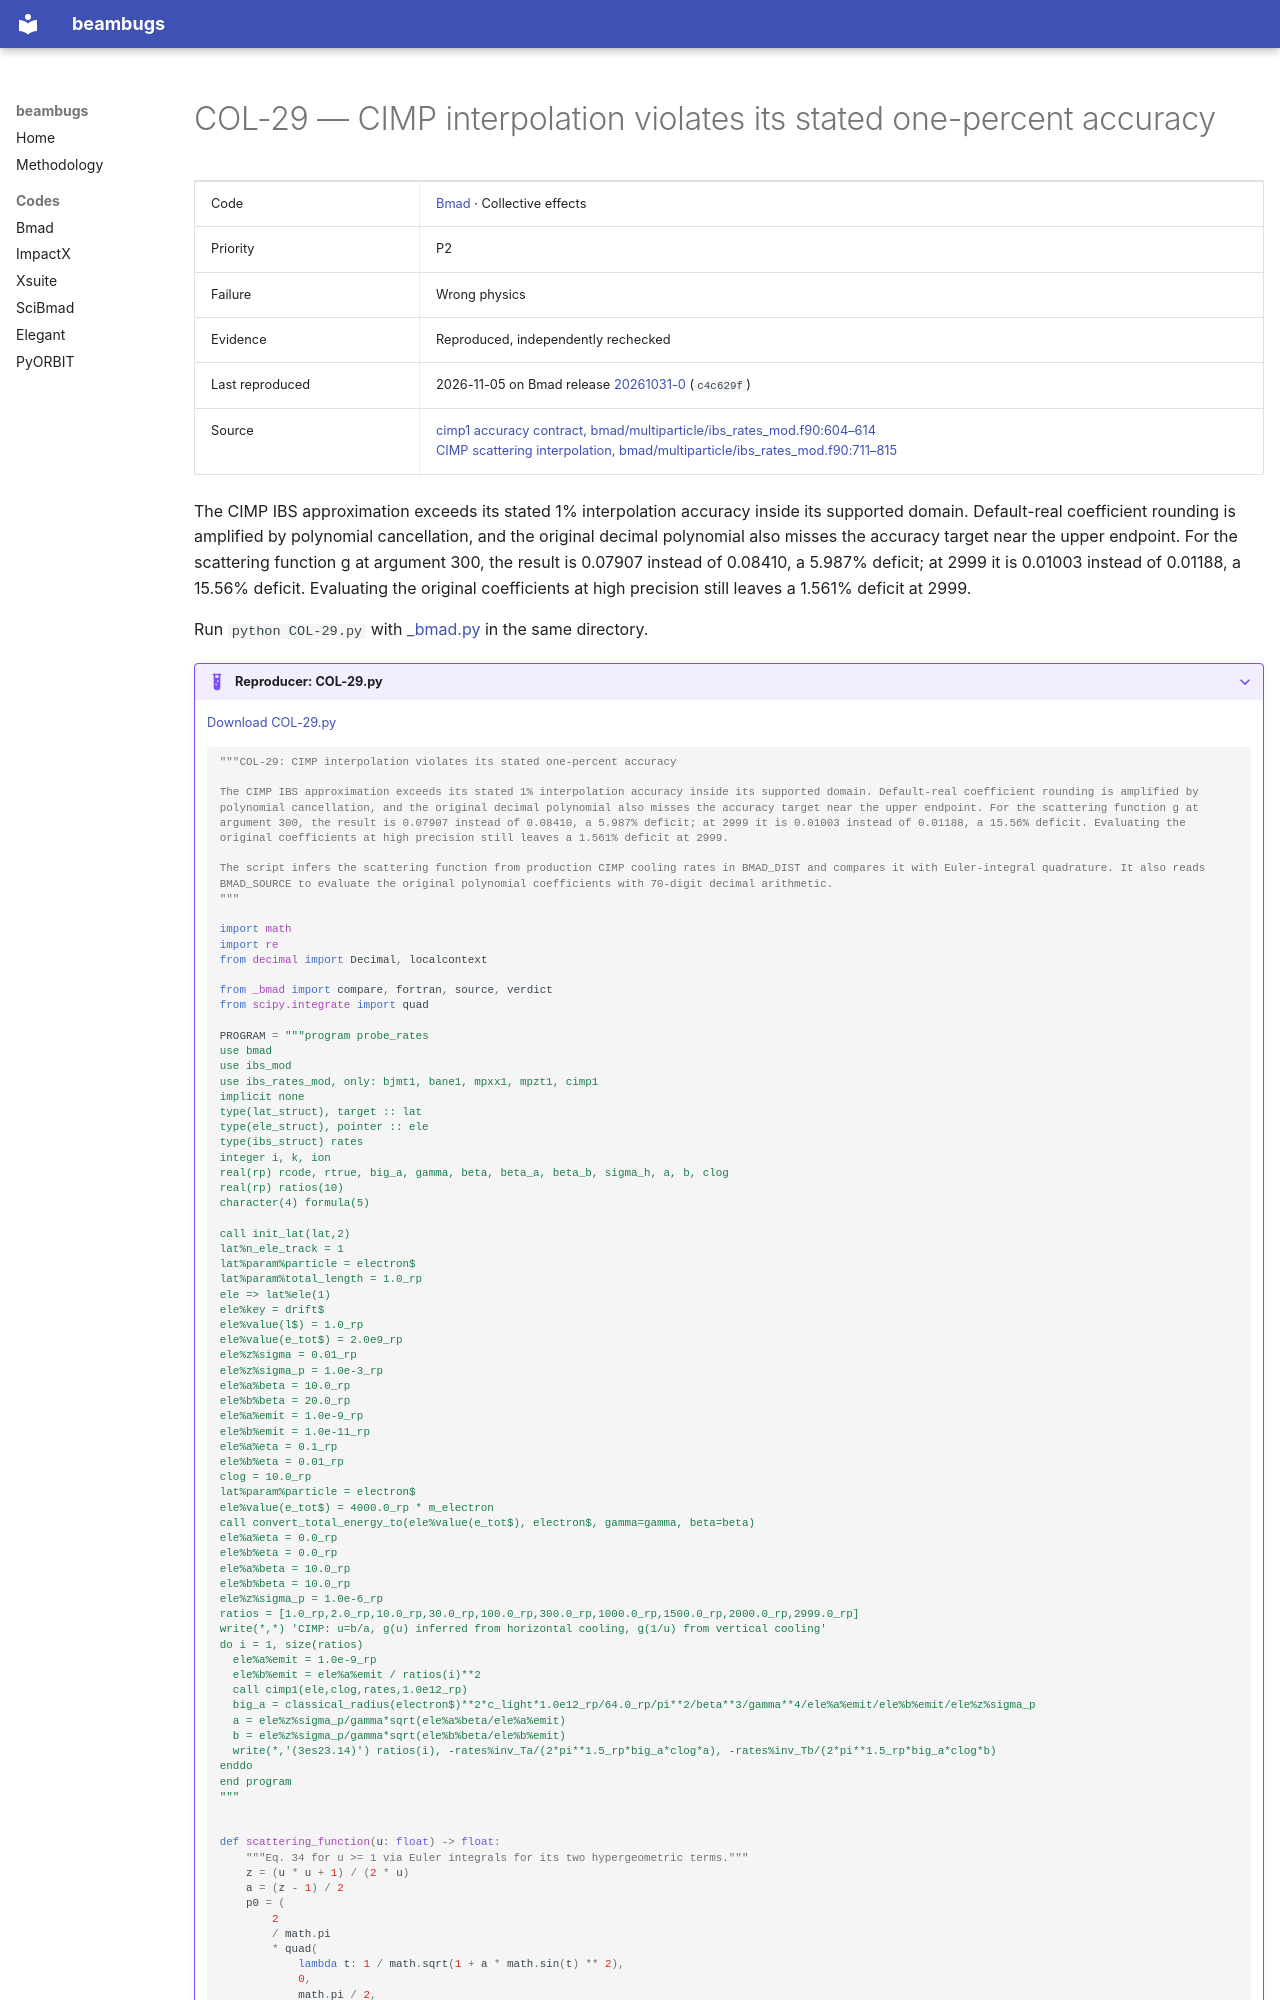

repository: nikitakuklev/beambugs · page: bmad/COL-29/index.html · generator: mkdocs

---
title: "COL-29: CIMP interpolation violates its stated one-percent accuracy"
hide:
  - toc
---

# COL-29 — CIMP interpolation violates its stated one-percent accuracy

| | |
|---|---|
| Code | [Bmad](../index.md) · Collective effects |
| Priority | P2 |
| Failure | Wrong physics |
| Evidence | Reproduced, independently rechecked |
| Last reproduced | 2026-11-05 on Bmad release [20261031-0](https://github.com/bmad-sim/bmad-ecosystem/tree/20261031-0) (`c4c629f`) |
| Source | [cimp1 accuracy contract, bmad/multiparticle/ibs_rates_mod.f90:604–614](https://github.com/bmad-sim/bmad-ecosystem/blob/c4c629fc9071d3a56cb1ba5bc714baba65e9c5d3/bmad/multiparticle/ibs_rates_mod.f90#L604-L614)<br>[CIMP scattering interpolation, bmad/multiparticle/ibs_rates_mod.f90:711–815](https://github.com/bmad-sim/bmad-ecosystem/blob/c4c629fc9071d3a56cb1ba5bc714baba65e9c5d3/bmad/multiparticle/ibs_rates_mod.f90#L711-L815) |

The CIMP IBS approximation exceeds its stated 1% interpolation accuracy inside its supported domain. Default-real coefficient rounding is amplified by polynomial cancellation, and the original decimal polynomial also misses the accuracy target near the upper endpoint. For the scattering function g at argument 300, the result is 0.07907 instead of 0.08410, a 5.987% deficit; at 2999 it is 0.01003 instead of 0.01188, a 15.56% deficit. Evaluating the original coefficients at high precision still leaves a 1.561% deficit at 2999.

Run `python COL-29.py` with [_bmad.py](../helpers/_bmad.py) in the same directory.

??? example "Reproducer: COL-29.py"

    [Download COL-29.py](COL-29.py)

    ```python
    """COL-29: CIMP interpolation violates its stated one-percent accuracy

    The CIMP IBS approximation exceeds its stated 1% interpolation accuracy inside its supported domain. Default-real coefficient rounding is amplified by polynomial cancellation, and the original decimal polynomial also misses the accuracy target near the upper endpoint. For the scattering function g at argument 300, the result is 0.07907 instead of 0.08410, a 5.987% deficit; at 2999 it is 0.01003 instead of 0.01188, a 15.56% deficit. Evaluating the original coefficients at high precision still leaves a 1.561% deficit at 2999.

    The script infers the scattering function from production CIMP cooling rates in BMAD_DIST and compares it with Euler-integral quadrature. It also reads BMAD_SOURCE to evaluate the original polynomial coefficients with 70-digit decimal arithmetic.
    """

    import math
    import re
    from decimal import Decimal, localcontext

    from _bmad import compare, fortran, source, verdict
    from scipy.integrate import quad

    PROGRAM = """program probe_rates
    use bmad
    use ibs_mod
    use ibs_rates_mod, only: bjmt1, bane1, mpxx1, mpzt1, cimp1
    implicit none
    type(lat_struct), target :: lat
    type(ele_struct), pointer :: ele
    type(ibs_struct) rates
    integer i, k, ion
    real(rp) rcode, rtrue, big_a, gamma, beta, beta_a, beta_b, sigma_h, a, b, clog
    real(rp) ratios(10)
    character(4) formula(5)

    call init_lat(lat,2)
    lat%n_ele_track = 1
    lat%param%particle = electron$
    lat%param%total_length = 1.0_rp
    ele => lat%ele(1)
    ele%key = drift$
    ele%value(l$) = 1.0_rp
    ele%value(e_tot$) = 2.0e9_rp
    ele%z%sigma = 0.01_rp
    ele%z%sigma_p = 1.0e-3_rp
    ele%a%beta = 10.0_rp
    ele%b%beta = 20.0_rp
    ele%a%emit = 1.0e-9_rp
    ele%b%emit = 1.0e-11_rp
    ele%a%eta = 0.1_rp
    ele%b%eta = 0.01_rp
    clog = 10.0_rp
    lat%param%particle = electron$
    ele%value(e_tot$) = 4000.0_rp * m_electron
    call convert_total_energy_to(ele%value(e_tot$), electron$, gamma=gamma, beta=beta)
    ele%a%eta = 0.0_rp
    ele%b%eta = 0.0_rp
    ele%a%beta = 10.0_rp
    ele%b%beta = 10.0_rp
    ele%z%sigma_p = 1.0e-6_rp
    ratios = [1.0_rp,2.0_rp,10.0_rp,30.0_rp,100.0_rp,300.0_rp,1000.0_rp,1500.0_rp,2000.0_rp,2999.0_rp]
    write(*,*) 'CIMP: u=b/a, g(u) inferred from horizontal cooling, g(1/u) from vertical cooling'
    do i = 1, size(ratios)
      ele%a%emit = 1.0e-9_rp
      ele%b%emit = ele%a%emit / ratios(i)**2
      call cimp1(ele,clog,rates,1.0e12_rp)
      big_a = classical_radius(electron$)**2*c_light*1.0e12_rp/64.0_rp/pi**2/beta**3/gamma**4/ele%a%emit/ele%b%emit/ele%z%sigma_p
      a = ele%z%sigma_p/gamma*sqrt(ele%a%beta/ele%a%emit)
      b = ele%z%sigma_p/gamma*sqrt(ele%b%beta/ele%b%emit)
      write(*,'(3es23.14)') ratios(i), -rates%inv_Ta/(2*pi**1.5_rp*big_a*clog*a), -rates%inv_Tb/(2*pi**1.5_rp*big_a*clog*b)
    enddo
    end program
    """
